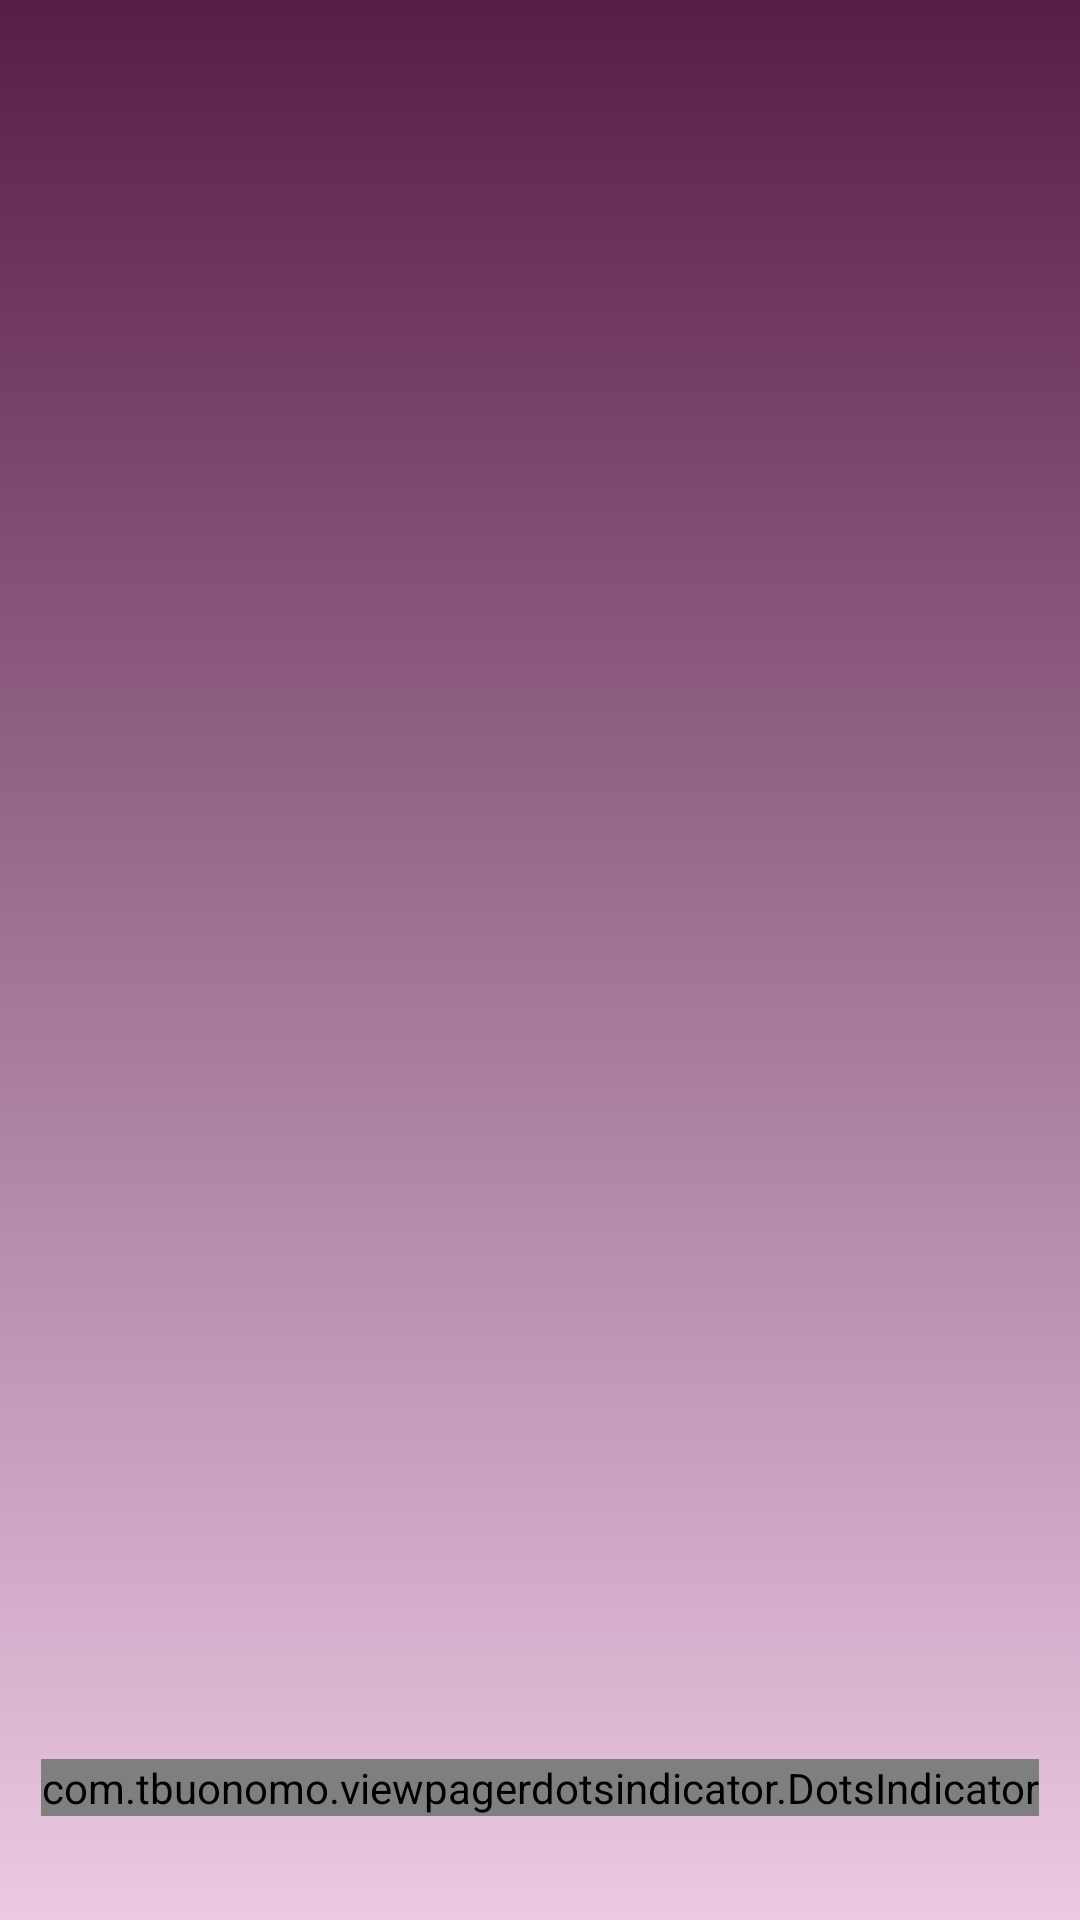

Here is an Android app screen rendered from its layout file. Give the layout XML and the strings, colors and styles it references.
<!-- AndroidManifest.xml: application theme AppTheme -->
<!-- res/layout/activity_intro.xml -->
<?xml version="1.0" encoding="utf-8"?>
<androidx.constraintlayout.widget.ConstraintLayout xmlns:android="http://schemas.android.com/apk/res/android"
    android:id="@+id/intro"
    xmlns:app="http://schemas.android.com/apk/res-auto"
    xmlns:tools="http://schemas.android.com/tools"
    android:layout_width="match_parent"
    android:layout_height="match_parent"
    tools:context=".activities.intro.IntroActivity"
    android:background="@drawable/gradient_animation">

    <androidx.viewpager.widget.ViewPager
        android:id="@+id/screen_viewpager"
        android:layout_width="match_parent"
        android:layout_height="480dp"
        android:paddingStart="0dp"
        app:layout_constraintTop_toTopOf="parent"
        tools:layout_editor_absoluteX="0dp" />

    <Button
        android:id="@+id/btn_next"
        android:layout_width="wrap_content"
        android:layout_height="wrap_content"
        android:layout_marginStart="16dp"
        android:layout_marginBottom="16dp"
        android:background="@drawable/gradient_background"
        android:drawableEnd="@drawable/arrow_forward"
        android:drawableTint="#ffffff"
        android:paddingStart="0dp"
        android:paddingEnd="0dp"
        android:text="Next"
        app:layout_constraintBottom_toBottomOf="parent"
        app:layout_constraintEnd_toEndOf="parent"
        app:layout_constraintHorizontal_bias="0.852"
        app:layout_constraintStart_toEndOf="@+id/tab_indicator"
        android:visibility="gone"/>

    <Button
        android:id="@+id/btn_get_started"
        android:layout_width="wrap_content"
        android:layout_height="wrap_content"
        android:layout_marginStart="16dp"
        android:layout_marginBottom="72dp"
        android:background="@drawable/gradient_background"
        android:drawableEnd="@drawable/arrow_forward"
        android:drawableTint="#ffffff"
        android:paddingStart="0dp"
        android:paddingEnd="0dp"
        android:text="Get Started"
        android:visibility="gone"
        app:layout_constraintBottom_toBottomOf="parent"
        app:layout_constraintEnd_toEndOf="parent"
        app:layout_constraintHorizontal_bias="0.469"
        app:layout_constraintStart_toStartOf="parent" />

    <com.google.android.material.tabs.TabLayout
        android:id="@+id/tab_indicator"
        android:layout_width="wrap_content"
        android:layout_height="wrap_content"
        android:layout_marginBottom="16dp"
        app:layout_constraintBottom_toBottomOf="parent"
        app:layout_constraintEnd_toEndOf="parent"
        app:layout_constraintHorizontal_bias="0.13"
        app:layout_constraintStart_toStartOf="parent"
        app:tabBackground="@drawable/indicator_selector"
        android:background="@color/transparent"
        android:visibility="gone">

        <com.google.android.material.tabs.TabItem
            android:layout_width="wrap_content"
            android:layout_height="wrap_content" />

        <com.google.android.material.tabs.TabItem
            android:layout_width="wrap_content"
            android:layout_height="wrap_content" />

        <com.google.android.material.tabs.TabItem
            android:layout_width="wrap_content"
            android:layout_height="wrap_content" />
    </com.google.android.material.tabs.TabLayout>

    <com.tbuonomo.viewpagerdotsindicator.DotsIndicator
        android:id="@+id/dots_indicator"
        android:layout_width="wrap_content"
        android:layout_height="wrap_content"
        app:dotsColor="@color/tan"
        app:dotsCornerRadius="8dp"
        app:dotsSize="16dp"
        app:dotsSpacing="4dp"
        app:dotsWidthFactor="2.5"
        app:layout_constraintBottom_toBottomOf="parent"
        app:layout_constraintEnd_toEndOf="parent"
        app:layout_constraintHorizontal_bias="0.498"
        app:layout_constraintStart_toStartOf="parent"
        app:layout_constraintTop_toBottomOf="@+id/screen_viewpager"
        app:layout_constraintVertical_bias="0.754"
        app:progressMode="true"
        app:selectedDotColor="@color/figmaToolbar" />
</androidx.constraintlayout.widget.ConstraintLayout>
<!-- resources referenced by this layout -->
<resources>
  <color name="figmaToolbar">#571d49</color>
  <color name="tan">#F8F4C5</color>
  <color name="transparent">#00000000</color>
  <!-- drawable gradient_animation (drawable) -->
  <?xml version="1.0" encoding="utf-8"?>
  <animation-list xmlns:android="http://schemas.android.com/apk/res/android">
      <item android:drawable="@drawable/gradient_p_background1"
          android:duration="3000"/>
      <item android:drawable="@drawable/gradient_p_background2"
          android:duration="3000"/>
  </animation-list>
  <!-- drawable gradient_background (drawable) -->
  <?xml version="1.0" encoding="utf-8"?>
  <shape
      android:shape="rectangle"
      xmlns:android="http://schemas.android.com/apk/res/android">
  
      <gradient
          android:startColor="@color/figmaToolbar"
          android:endColor="#A55892"
          android:type="linear"
          android:angle="-90"
          />
  </shape>
  <!-- drawable indicator_selector (drawable) -->
  <?xml version="1.0" encoding="utf-8"?>
  <selector xmlns:android="http://schemas.android.com/apk/res/android">
      <item android:drawable="@drawable/indicator_selected"
          android:state_selected="true"/>
  
  
      <item android:drawable="@drawable/indicator_default"
          />
  
  </selector>
  <style name="AppTheme" parent="AppTheme.Light">
          <item name="colorPrimary">@color/lightPrimary</item>
          <item name="colorSecondary">@color/lightSecondary</item>
          <item name="colorPrimaryDark">@color/lightBackground</item>
          <item name="colorAccent">@color/lightPrimary</item>
          <item name="android:navigationBarColor">@color/lightBackground</item>
          <item name="android:windowLightStatusBar">true</item>
          <item name="android:windowLightNavigationBar" tools:targetApi="o_mr1">true</item>
          <item name="android:windowDisablePreview">true</item>
      </style>
  <!-- drawable gradient_p_background1 (drawable) -->
  <?xml version="1.0" encoding="utf-8"?>
  <shape
      android:shape="rectangle"
      xmlns:android="http://schemas.android.com/apk/res/android">
  
      <gradient
          android:startColor="@color/figmaToolbar"
          android:endColor="#ECCAE3"
          android:type="linear"
          android:angle="-45"
          />
  </shape>
  <!-- drawable gradient_p_background2 (drawable) -->
  <?xml version="1.0" encoding="utf-8"?>
  <shape
      android:shape="rectangle"
      xmlns:android="http://schemas.android.com/apk/res/android">
  
      <gradient
          android:startColor="@color/figmaToolbar"
          android:endColor="#ECCAE3"
          android:type="linear"
          android:angle="135"
          />
  </shape>
  <!-- drawable indicator_selected (drawable) -->
  <?xml version="1.0" encoding="utf-8"?>
  <layer-list xmlns:android="http://schemas.android.com/apk/res/android">
      <item>
          <shape android:shape="ring"
              android:innerRadius="3dp"
              android:thickness="2dp"
              android:useLevel="false">
              <solid android:color="@color/lightCardBackground"/>
          </shape>
  
      </item>
  </layer-list>
  <!-- drawable indicator_default (drawable) -->
  <?xml version="1.0" encoding="utf-8"?>
  <layer-list xmlns:android="http://schemas.android.com/apk/res/android">
      <item>
          <shape android:shape="ring"
              android:innerRadius="0dp"
              android:thickness="4dp"
              android:useLevel="false">
              <solid android:color="@color/lightCardBackground"/>
          </shape>
  
      </item>
  </layer-list>
  <color name="lightPrimary">#000000</color>
  <color name="lightSecondary">#66717E</color>
  <color name="lightBackground">#FFFFFF</color>
  <color name="lightCardBackground">#000000</color>
  <color name="lightPrimaryText">#202020</color>
  <color name="lightSecondaryText">#9E9E9E</color>
  <color name="lightIcon">#000000</color>
  <color name="lightCamera">#73FF40</color>
  <color name="lightMicrophone">#FDE300</color>
  <color name="lightLocation">#F31717</color>
</resources>
